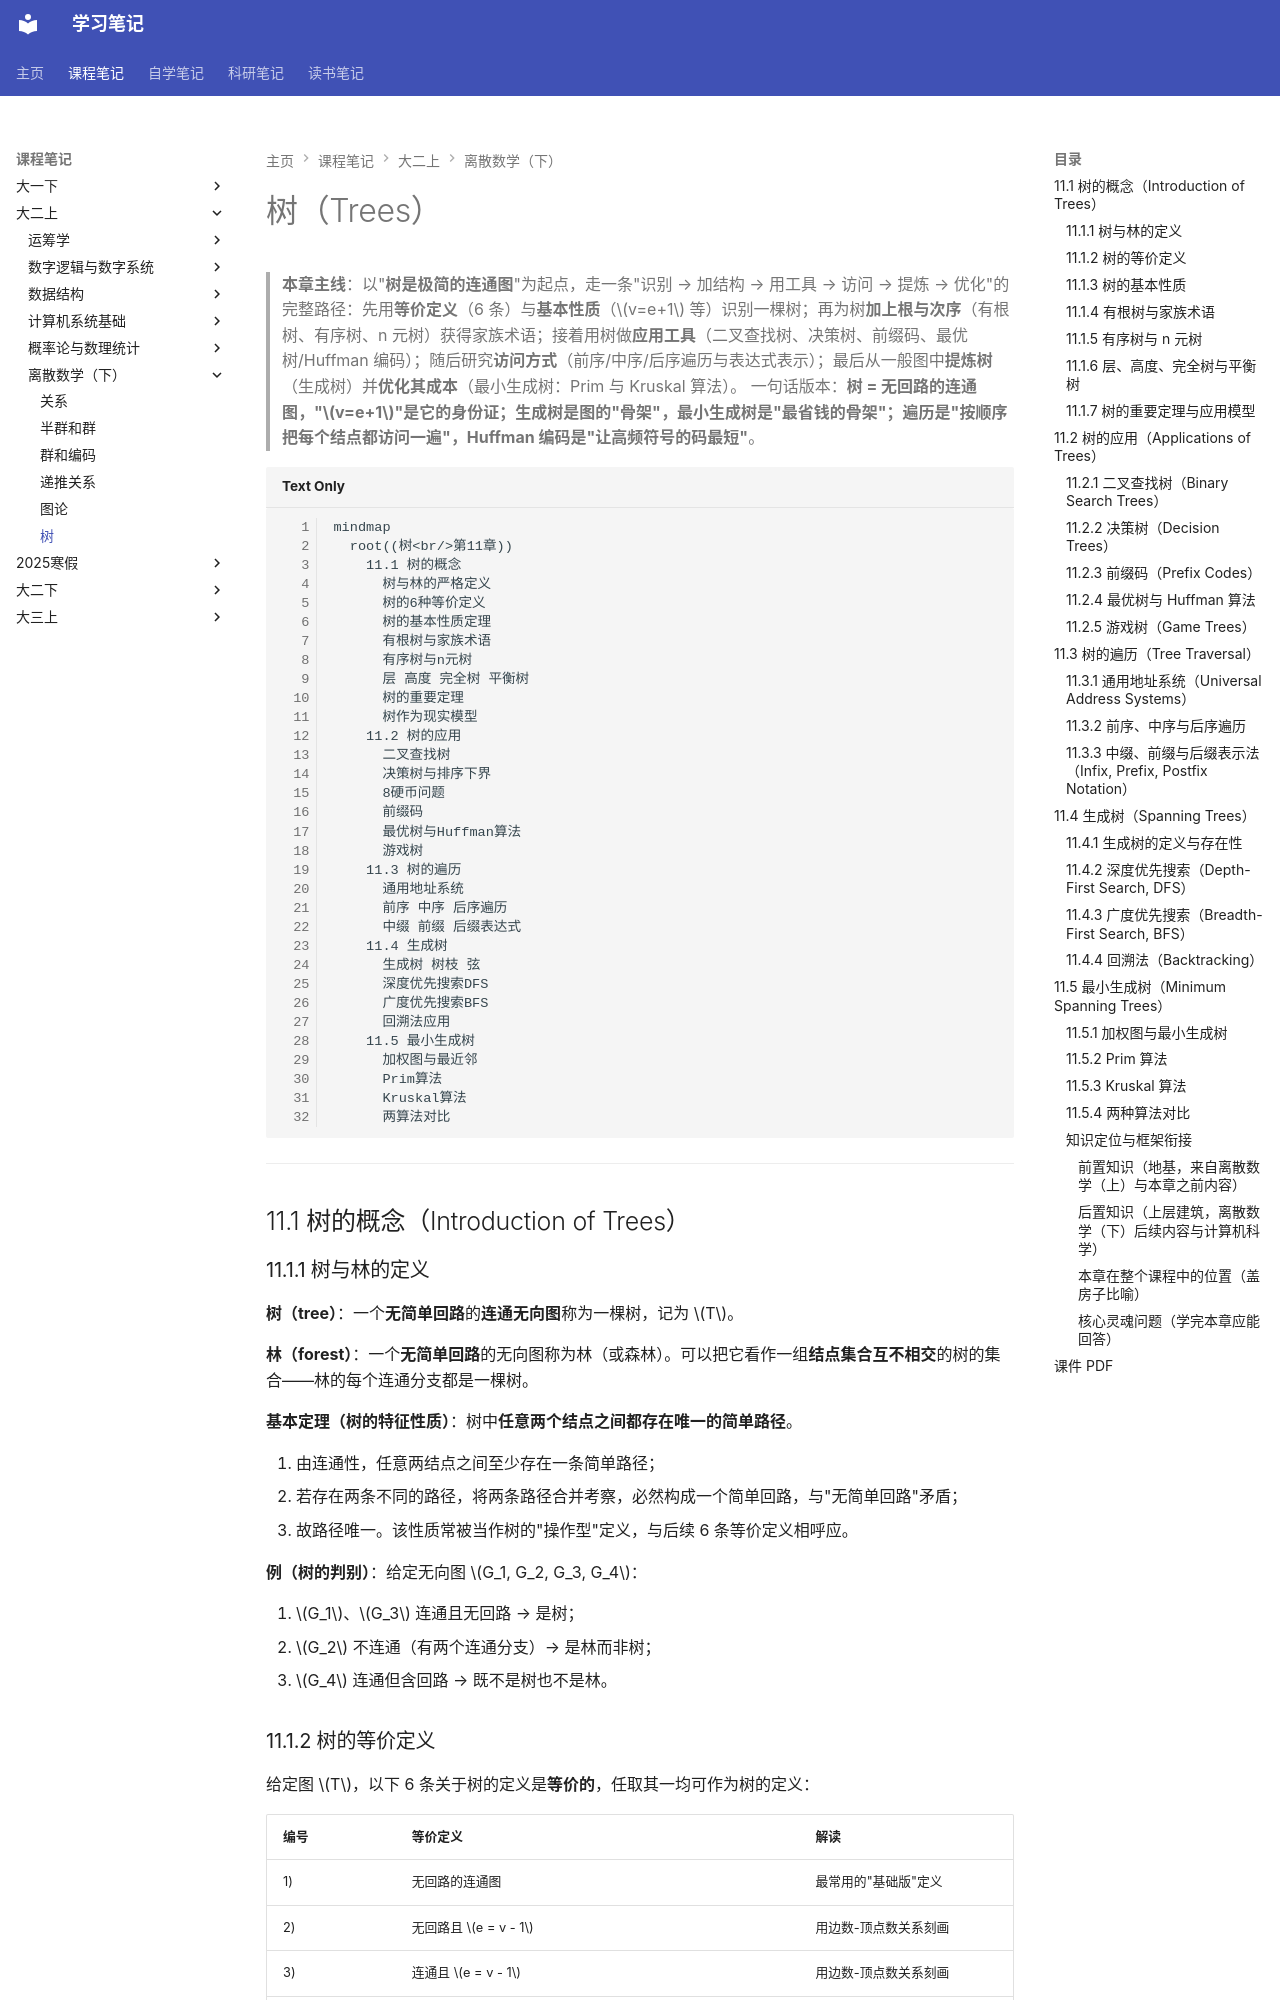

repository: naimore3/CogniShelf · page: 课程笔记/大二上/离散数学（下）/树/树/index.html · generator: mkdocs

# 树（Trees）

> **本章主线**：以"**树是极简的连通图**"为起点，走一条"识别 → 加结构 → 用工具 → 访问 → 提炼 → 优化"的完整路径：先用**等价定义**（6 条）与**基本性质**（$v=e+1$ 等）识别一棵树；再为树**加上根与次序**（有根树、有序树、n 元树）获得家族术语；接着用树做**应用工具**（二叉查找树、决策树、前缀码、最优树/Huffman 编码）；随后研究**访问方式**（前序/中序/后序遍历与表达式表示）；最后从一般图中**提炼树**（生成树）并**优化其成本**（最小生成树：Prim 与 Kruskal 算法）。
> 一句话版本：**树 = 无回路的连通图，"$v=e+1$"是它的身份证；生成树是图的"骨架"，最小生成树是"最省钱的骨架"；遍历是"按顺序把每个结点都访问一遍"，Huffman 编码是"让高频符号的码最短"**。

```mermaid
mindmap
  root((树<br/>第11章))
    11.1 树的概念
      树与林的严格定义
      树的6种等价定义
      树的基本性质定理
      有根树与家族术语
      有序树与n元树
      层 高度 完全树 平衡树
      树的重要定理
      树作为现实模型
    11.2 树的应用
      二叉查找树
      决策树与排序下界
      8硬币问题
      前缀码
      最优树与Huffman算法
      游戏树
    11.3 树的遍历
      通用地址系统
      前序 中序 后序遍历
      中缀 前缀 后缀表达式
    11.4 生成树
      生成树 树枝 弦
      深度优先搜索DFS
      广度优先搜索BFS
      回溯法应用
    11.5 最小生成树
      加权图与最近邻
      Prim算法
      Kruskal算法
      两算法对比
```

---

## 11.1 树的概念（Introduction of Trees）

### 11.1.1 树与林的定义

**树（tree）**：一个**无简单回路**的**连通无向图**称为一棵树，记为 $T$。

**林（forest）**：一个**无简单回路**的无向图称为林（或森林）。可以把它看作一组**结点集合互不相交**的树的集合——林的每个连通分支都是一棵树。

**基本定理（树的特征性质）**：树中**任意两个结点之间都存在唯一的简单路径**。

1. 由连通性，任意两结点之间至少存在一条简单路径；
2. 若存在两条不同的路径，将两条路径合并考察，必然构成一个简单回路，与"无简单回路"矛盾；
3. 故路径唯一。该性质常被当作树的"操作型"定义，与后续 6 条等价定义相呼应。

**例（树的判别）**：给定无向图 $G_1, G_2, G_3, G_4$：

1. $G_1$、$G_3$ 连通且无回路 → 是树；
2. $G_2$ 不连通（有两个连通分支）→ 是林而非树；
3. $G_4$ 连通但含回路 → 既不是树也不是林。

### 11.1.2 树的等价定义

给定图 $T$，以下 6 条关于树的定义是**等价的**，任取其一均可作为树的定义：

| 编号 | 等价定义 | 解读 |
|---|---|---|
| 1) | 无回路的连通图 | 最常用的"基础版"定义 |
| 2) | 无回路且 $e = v - 1$ | 用边数-顶点数关系刻画 |
| 3) | 连通且 $e = v - 1$ | 用边数-顶点数关系刻画 |
| 4) | 无回路，但增加一条新边，得到一个且仅一个回路 | 描述"临界性" |
| 5) | 连通，但删去任一条边后便不连通 | 描述"极简连通性" |
| 6) | 每一对结点间有一条且仅有一条路 | 描述"唯一路径" |

1. 定义 2 与定义 3 分别从"无回路"与"连通"两个方向各取一半，再配合 $e = v-1$ 构成充要条件：$e = v-1$ 单独不足以判定树（还需保证连通或无回路二者其一）；
2. 定义 4 说明树是"回路临界"的：多一条边即生回路，且回路唯一；
3. 定义 5 说明树是"连通临界"的：少一条边即失连通；
4. 定义 6 即 11.1.1 中的基本定理。

> 归纳：**树 = 连通 + 无回路 = 连通 + $v=e+1$ = 无回路 + $v=e+1$**；"连通"与"无回路"加上边数条件可以互相替换，这是判定树的三套等价口径。
